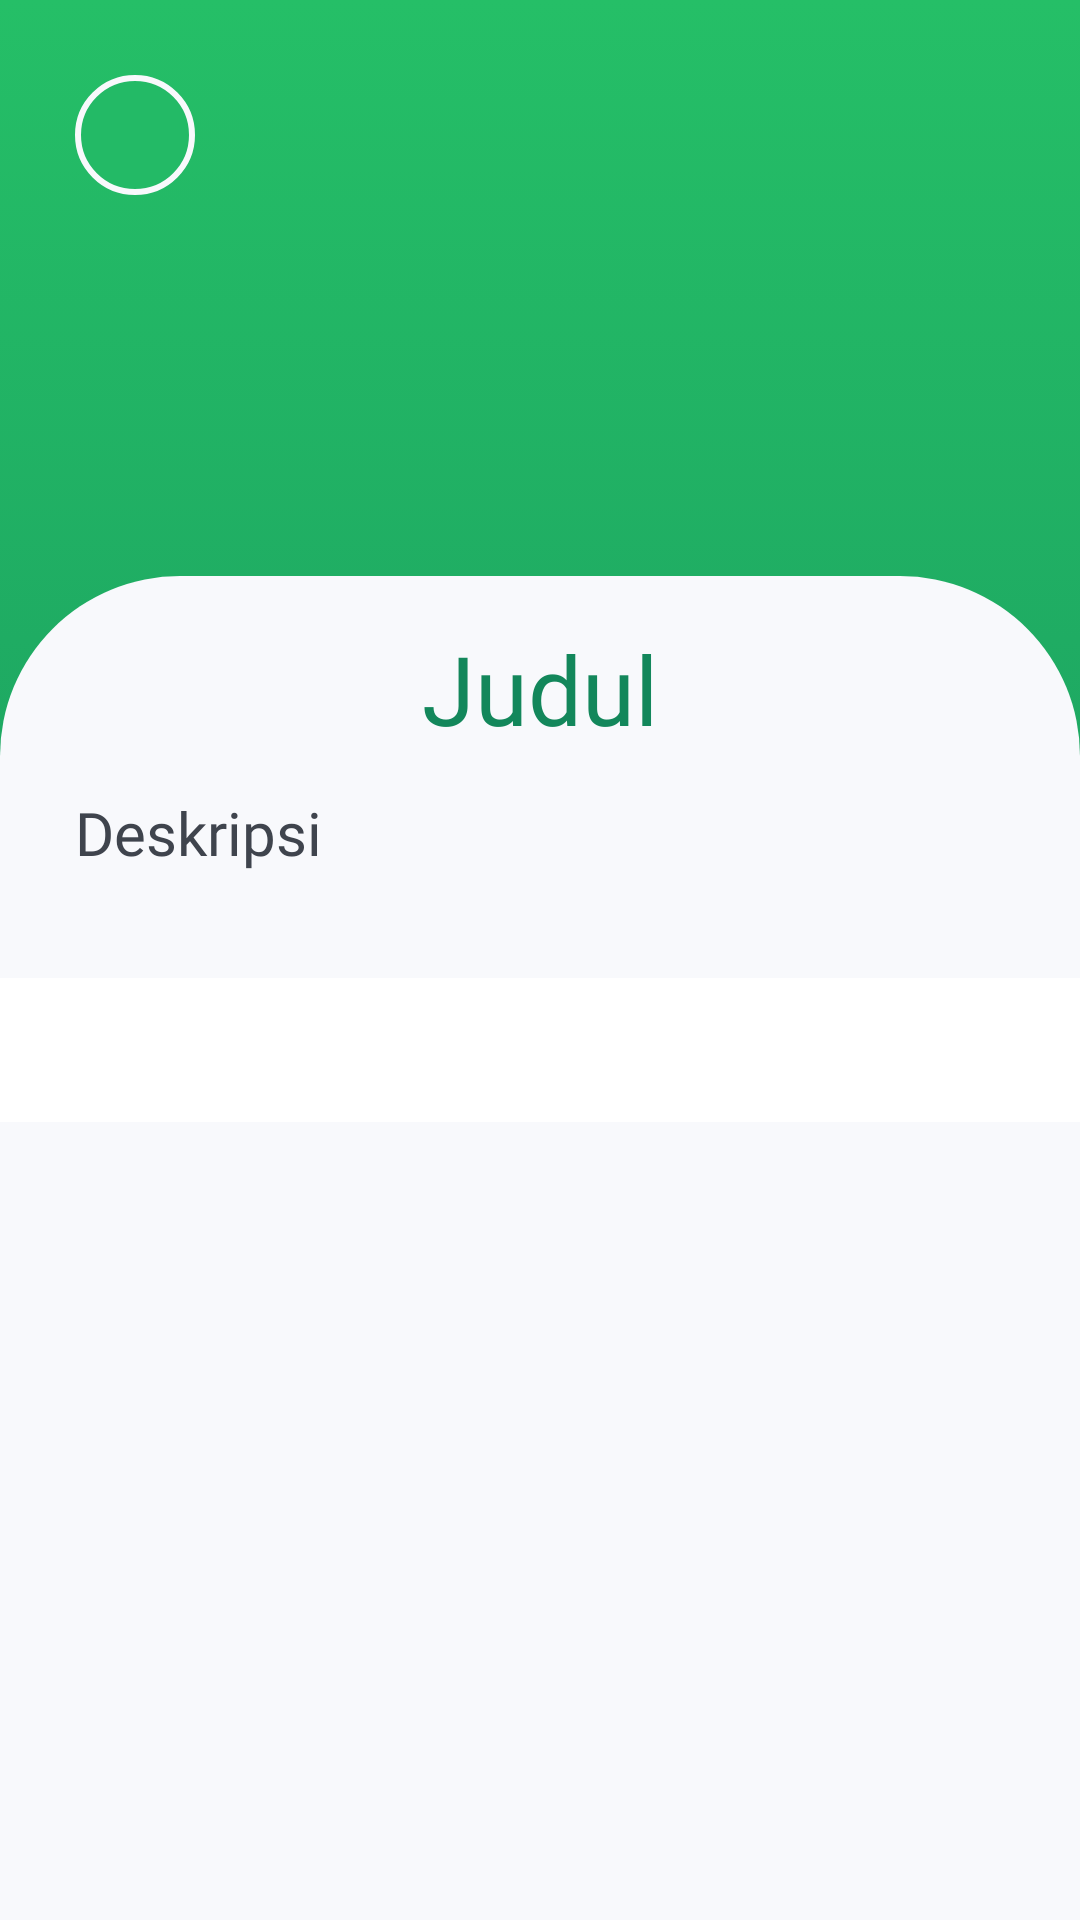

The Android layout XML behind this screen, and the referenced resources:
<!-- AndroidManifest.xml: application theme Theme.SortSavvy -->
<!-- res/layout/fragment_explore_detail_cara_olah.xml -->
<?xml version="1.0" encoding="utf-8"?>
<androidx.constraintlayout.widget.ConstraintLayout xmlns:android="http://schemas.android.com/apk/res/android"
    xmlns:app="http://schemas.android.com/apk/res-auto"
    xmlns:tools="http://schemas.android.com/tools"
    android:layout_width="match_parent"
    android:layout_height="match_parent"
    android:background="@drawable/gradient_green"
    tools:context=".views.main.explore.refactor.ExploreDetailCaraOlahFragment">





        <ImageView
            android:id="@+id/caraOlahImageView"
            android:layout_width="0dp"
            android:layout_height="0dp"
            android:scaleType="centerCrop"
            app:layout_constraintBottom_toBottomOf="@+id/judulTextView"
            app:layout_constraintEnd_toEndOf="parent"
            app:layout_constraintStart_toStartOf="parent"
            app:layout_constraintTop_toTopOf="parent"
            tools:src="@drawable/ic_launcher_background" />

        <ImageButton
            android:id="@+id/backBtnImageButton"
            android:layout_width="40dp"
            android:layout_height="40dp"
            android:layout_marginStart="25dp"
            android:layout_marginTop="25dp"
            android:background="@drawable/ic_background_back_button"
            android:contentDescription="@string/back_btn"
            android:src="@drawable/ic_round_arrow_back_white_24"
            app:layout_constraintStart_toStartOf="parent"
            app:layout_constraintTop_toTopOf="parent" />

        <ImageView
            android:id="@+id/backgroundBottomImageView"
            android:layout_width="match_parent"
            android:layout_height="0dp"
            android:contentDescription="@string/bottom_background_menu_snap"
            android:src="@drawable/background_bottom_rectangle_white_gray"
            app:layout_constraintHeight_percent="0.70"
            app:layout_constraintEnd_toEndOf="parent"
            app:layout_constraintStart_toStartOf="parent"
            app:layout_constraintBottom_toBottomOf="parent"/>

        <TextView
            android:id="@+id/judulTextView"
            style="@style/TextContent.DarkGreen.TitleCard"
            android:layout_width="wrap_content"
            android:layout_height="wrap_content"
            android:layout_marginTop="16dp"
            android:text="Judul"
            android:textSize="32sp"
            app:layout_constraintEnd_toEndOf="parent"
            app:layout_constraintStart_toStartOf="parent"
            app:layout_constraintTop_toTopOf="@+id/backgroundBottomImageView" />

        <TextView
            android:id="@+id/deskripsiHeadTextView"
            style="@style/TextContent.DarkGreen.TitleCard"
            android:layout_width="wrap_content"
            android:layout_height="wrap_content"
            android:layout_marginStart="25dp"
            android:layout_marginTop="13dp"
            android:text="Deskripsi"
            android:textColor="@color/font_black"
            app:layout_constraintStart_toStartOf="parent"
            app:layout_constraintTop_toBottomOf="@+id/judulTextView" />

        <TextView
            android:id="@+id/deskripsiTextView"
            style="@style/TextContent"
            android:layout_width="match_parent"
            android:layout_height="wrap_content"
            android:layout_marginHorizontal="25dp"
            tools:text="Sampah organik adalah sampah yang berasal dari makhluk hidup, baik itu hewan maupun tumbuhan, dan mudah terurai oleh mikroorganisme."
            app:layout_constraintEnd_toEndOf="@+id/backgroundBottomImageView"
            app:layout_constraintStart_toStartOf="@id/backgroundBottomImageView"
            app:layout_constraintTop_toBottomOf="@+id/deskripsiHeadTextView" />









            <com.google.android.material.tabs.TabLayout
                android:id="@+id/caraOlahTabLayout"
                android:layout_width="match_parent"
                android:layout_height="wrap_content"
                android:layout_marginVertical="16dp"
                app:layout_constraintEnd_toEndOf="parent"
                app:layout_constraintStart_toStartOf="parent"
                app:layout_constraintTop_toBottomOf="@+id/deskripsiTextView" />

            <androidx.viewpager2.widget.ViewPager2
                android:id="@+id/containerCaraOlahViewPager"
                android:layout_width="match_parent"
                android:layout_height="0dp"
                android:layout_marginTop="16dp"
                android:layout_marginHorizontal="25dp"
                app:layout_constraintBottom_toBottomOf="@+id/backgroundBottomImageView"
                app:layout_constraintTop_toBottomOf="@+id/caraOlahTabLayout" />



































































</androidx.constraintlayout.widget.ConstraintLayout>
<!-- res/layout/item_langkah_card.xml (included above) -->
<com.google.android.material.card.MaterialCardView xmlns:android="http://schemas.android.com/apk/res/android"
    xmlns:app="http://schemas.android.com/apk/res-auto"
    android:layout_width="match_parent"
    android:layout_height="wrap_content"
    app:cardCornerRadius="30dp"
    app:cardElevation="2dp"
    app:cardUseCompatPadding="true"
    android:id="@+id/langkahItemView">

    <LinearLayout
        android:layout_width="match_parent"
        android:layout_height="wrap_content"
        android:orientation="horizontal"
        android:gravity="center_vertical">

        <TextView
            android:id="@+id/langkahNumberTextView"
            android:layout_width="50dp"
            android:layout_height="match_parent"
            android:layout_marginEnd="8dp"
            android:background="@drawable/background_langkah_number"
            android:gravity="center"
            android:text="1"
            android:textColor="@android:color/white"
            android:textSize="16sp" />

        <TextView
            android:id="@+id/langkahTextView"
            android:layout_width="0dp"
            android:layout_height="wrap_content"
            android:layout_margin="13dp"
            android:layout_weight="1"
            style="@style/TextContent"
            android:text="Kumpulkan sampah organik dalam satu wadah."
            android:textColor="@android:color/black"
            android:textSize="16sp" />
    </LinearLayout>

</com.google.android.material.card.MaterialCardView>
<!-- resources referenced by this layout -->
<resources>
  <color name="font_black">#3F444D</color>
  <!-- drawable background_bottom_rectangle_white_gray (drawable) -->
  <?xml version="1.0" encoding="utf-8"?>
  <shape xmlns:android="http://schemas.android.com/apk/res/android">
      <solid android:color="@color/background_white_gray_2" />
      <corners
          android:topLeftRadius="60dp"
          android:topRightRadius="60dp" />
  </shape>
  <!-- drawable background_langkah_number (drawable) -->
  <?xml version="1.0" encoding="utf-8"?>
  <shape xmlns:android="http://schemas.android.com/apk/res/android">
      <solid android:color="@color/background_light_green" />
      <corners
          android:bottomLeftRadius="8dp"
          android:topLeftRadius="8dp"
          android:bottomRightRadius="0dp"
          android:topRightRadius="0dp" />
  </shape>
  <!-- drawable gradient_green (drawable) -->
  <?xml version="1.0" encoding="utf-8"?>
  <selector xmlns:android="http://schemas.android.com/apk/res/android">
      <item>
          <shape>
              <gradient
                  android:angle="90"
                  android:startColor="#13865B"
                  android:endColor="#25BF67"
                  android:type="linear" />
              
          </shape>
      </item>
  </selector>
  <!-- drawable ic_background_back_button (drawable) -->
  <?xml version="1.0" encoding="utf-8"?>
  <shape xmlns:android="http://schemas.android.com/apk/res/android"
      android:shape="oval">
      <solid android:color="@color/background_light_green" />
      <stroke android:width="2dp" android:color="@color/background_white_gray_2" />
  </shape>
  <string name="back_btn">back button</string>
  <string name="bottom_background_menu_snap">bottom background menu snap</string>
  <style name="TextContent">
          <item name="android:layout_width">wrap_content</item>
          <item name="android:layout_height">wrap_content</item>
          <item name="android:textColor">@color/font_black</item>
          <item name="android:fontFamily">@font/baloo_bhai_2</item>
          <item name="android:textSize">14sp</item>
          <item name="android:lineSpacingExtra">-2dp</item>
          <item name="android:lineSpacingMultiplier">0.8</item>
      </style>
  <style name="TextContent.DarkGreen.TitleCard">
          <item name="android:textSize">20sp</item>
          <item name="android:fontFamily">@font/baloo_bhai_2_bold</item>
      </style>
  <style name="Theme.SortSavvy" parent="Base.Theme.SortSavvy" />
  <color name="background_white_gray_2">#F8F9FC</color>
  <color name="background_light_green">#23BA66</color>
  <style name="Base.Theme.SortSavvy" parent="Theme.MaterialComponents.DayNight">
          
          
          <item name="colorPrimary">@color/background_green</item>
          <item name="colorOnPrimary">@color/white</item>
          
          <item name="colorOnSecondary">@color/black</item>
          <item name="android:statusBarColor">@color/background_green</item>
          <item name="android:windowLightStatusBar">false</item>
      </style>
  <color name="background_green">#13875B</color>
  <color name="white">#FFFFFFFF</color>
  <color name="black">#FF000000</color>
</resources>
